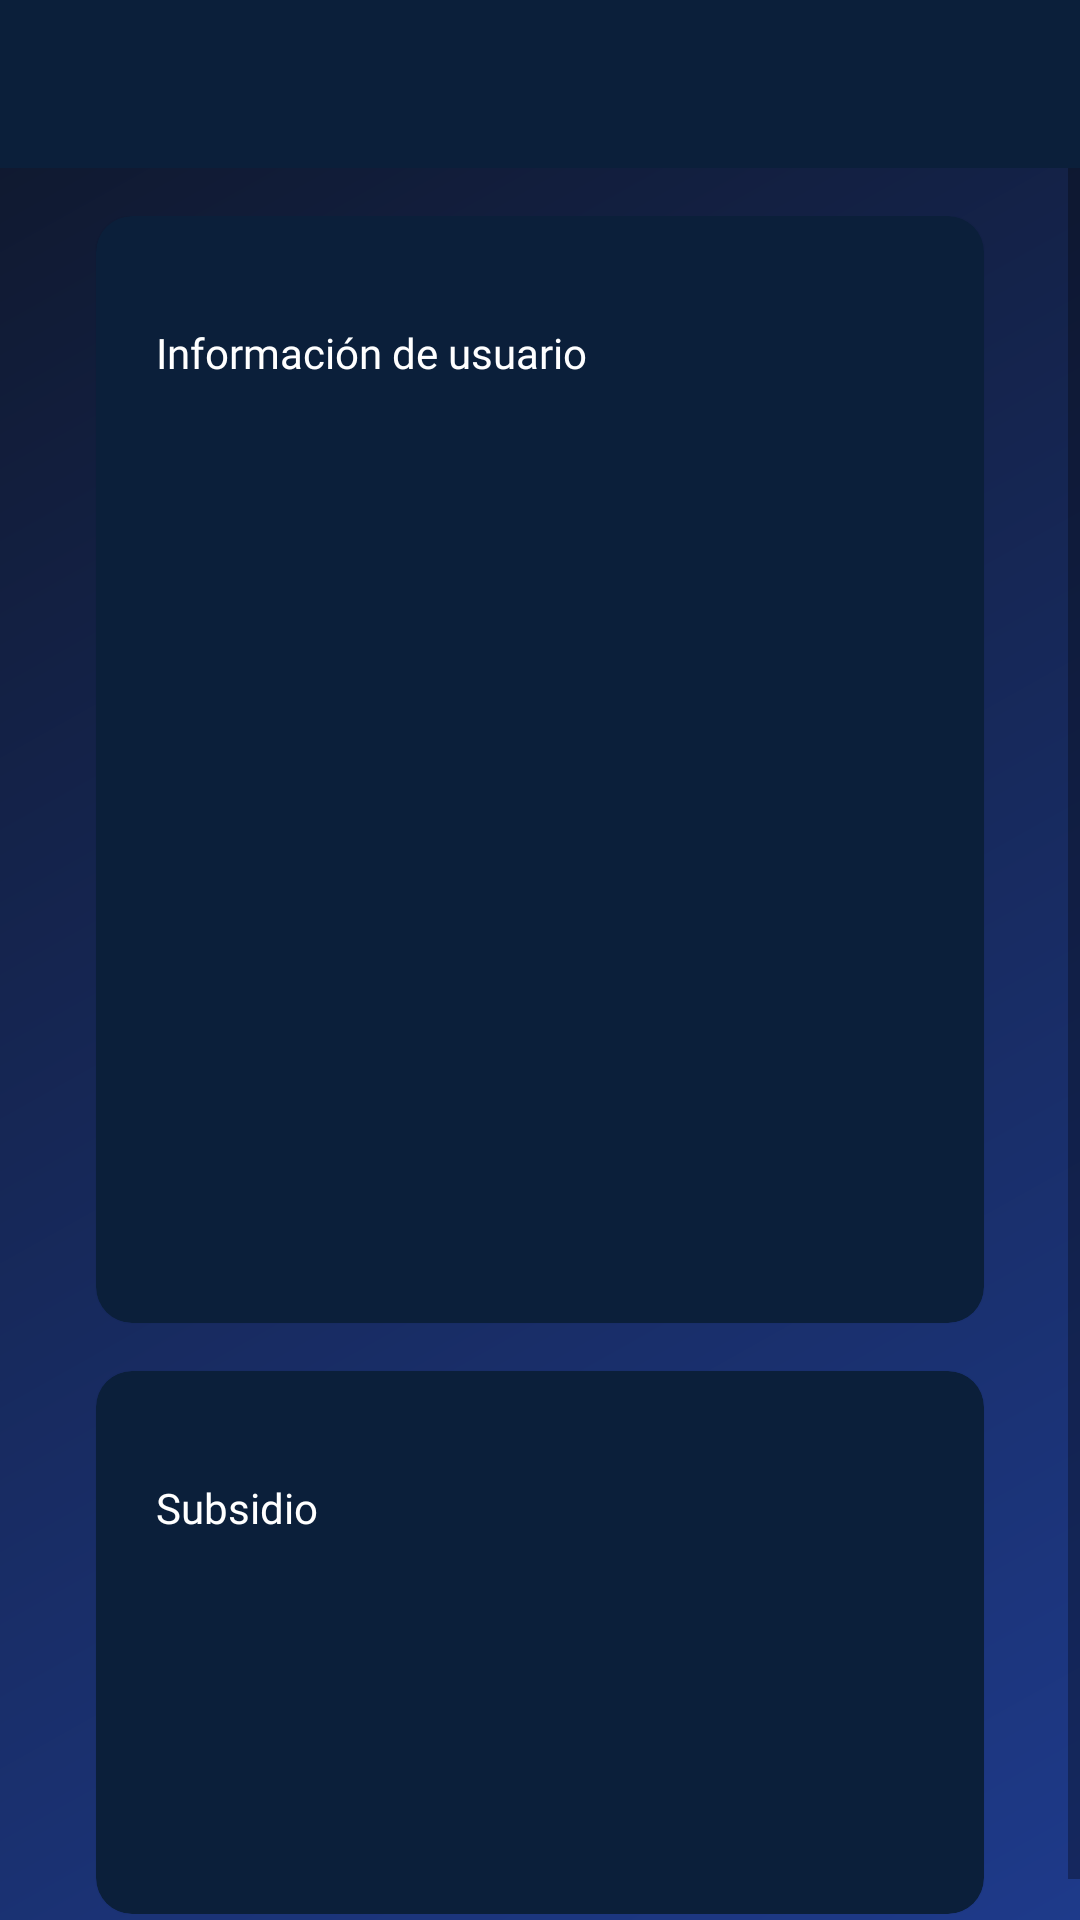

This screen was rendered from an Android layout file. Write that file and the resources it references.
<!-- AndroidManifest.xml: application theme Theme.PlataformaDeGestionDeCombustibles -->
<!-- res/layout/activity_user_information.xml -->
<?xml version="1.0" encoding="utf-8"?>
<androidx.constraintlayout.widget.ConstraintLayout xmlns:android="http://schemas.android.com/apk/res/android"
    xmlns:app="http://schemas.android.com/apk/res-auto"
    xmlns:tools="http://schemas.android.com/tools"
    android:id="@+id/main"
    android:layout_width="match_parent"
    android:layout_height="match_parent"
    android:background="@drawable/bg_gradient"
    tools:context=".ui.UserInformationActivity">

    <androidx.appcompat.widget.Toolbar
        android:id="@+id/toolbar"
        android:layout_width="match_parent"
        android:layout_height="?attr/actionBarSize"
        android:background="@color/card_background"
        android:theme="@style/ThemeOverlay.AppCompat.Dark.ActionBar"
        app:popupTheme="@style/ThemeOverlay.AppCompat.Light"
        app:layout_constraintTop_toTopOf="parent"
        app:layout_constraintStart_toStartOf="parent"
        app:layout_constraintEnd_toEndOf="parent" />

    <ScrollView
        android:layout_width="0dp"
        android:layout_height="0dp"
        app:layout_constraintTop_toBottomOf="@id/toolbar"
        app:layout_constraintBottom_toBottomOf="parent"
        app:layout_constraintStart_toStartOf="parent"
        app:layout_constraintEnd_toEndOf="parent">

        <LinearLayout
            android:layout_width="match_parent"
            android:layout_height="wrap_content"
            android:orientation="vertical"
            android:padding="16dp">

            
            <com.google.android.material.card.MaterialCardView
                android:layout_width="match_parent"
                android:layout_height="wrap_content"
                android:layout_marginStart="16dp"
                android:layout_marginEnd="16dp"
                android:layout_marginBottom="16dp"
                app:cardBackgroundColor="@color/card_background"
                app:cardCornerRadius="12dp">

                <LinearLayout
                    android:layout_width="match_parent"
                    android:layout_height="wrap_content"
                    android:orientation="vertical"
                    android:padding="20dp">


                    <TextView
                        android:id="@+id/tituloUserInformation"
                        android:layout_width="match_parent"
                        android:layout_height="wrap_content"
                        android:layout_marginTop="16dp"
                        android:text="@string/tituloUserInformation"
                        android:textColor="@android:color/white"
                        android:textSize="14sp"
                        android:fontFamily="@font/montserrat_bold"
                        android:layout_marginBottom="12dp"/>

                    <TextView android:id="@+id/txtNombre"
                        android:layout_width="match_parent"
                        android:layout_height="wrap_content"
                        android:layout_marginTop="16dp"
                        android:textColor="@android:color/white"
                        android:textSize="14sp"
                        android:fontFamily="@font/montserrat_bold"
                        android:layout_marginBottom="12dp"/>

                    <TextView android:id="@+id/txtUsername"
                        android:layout_width="match_parent"
                        android:layout_height="wrap_content"
                        android:layout_marginTop="16dp"
                        android:textColor="@android:color/white"
                        android:textSize="14sp"
                        android:fontFamily="@font/montserrat_bold"
                        android:layout_marginBottom="12dp"/>

                    <TextView android:id="@+id/txtEmail"
                        android:layout_width="match_parent"
                        android:layout_height="wrap_content"
                        android:layout_marginTop="16dp"
                        android:textColor="@android:color/white"
                        android:textSize="14sp"
                        android:fontFamily="@font/montserrat_bold"
                        android:layout_marginBottom="12dp"/>

                    <TextView android:id="@+id/txtDireccion"
                        android:layout_width="match_parent"
                        android:layout_height="wrap_content"
                        android:layout_marginTop="16dp"
                        android:textColor="@android:color/white"
                        android:textSize="14sp"
                        android:fontFamily="@font/montserrat_bold"
                        android:layout_marginBottom="12dp"/>

                    <TextView android:id="@+id/txtFecha"
                        android:layout_width="match_parent"
                        android:layout_height="wrap_content"
                        android:layout_marginTop="16dp"
                        android:textColor="@android:color/white"
                        android:textSize="14sp"
                        android:fontFamily="@font/montserrat_bold"
                        android:layout_marginBottom="12dp"/>

                    <TextView android:id="@+id/txtGenero"
                        android:layout_width="match_parent"
                        android:layout_height="wrap_content"
                        android:layout_marginTop="16dp"
                        android:textColor="@android:color/white"
                        android:textSize="14sp"
                        android:fontFamily="@font/montserrat_bold"
                        android:layout_marginBottom="12dp"/>

                </LinearLayout>
            </com.google.android.material.card.MaterialCardView>

            
            <com.google.android.material.card.MaterialCardView
                android:layout_width="match_parent"
                android:layout_height="wrap_content"
                android:layout_marginStart="16dp"
                android:layout_marginEnd="16dp"
                app:cardBackgroundColor="@color/card_background"
                app:cardCornerRadius="12dp">

                <LinearLayout
                    android:layout_width="match_parent"
                    android:layout_height="wrap_content"
                    android:orientation="vertical"
                    android:padding="20dp">

                    <TextView
                        android:id="@+id/tituloSubsidy"
                        android:text="@string/tituloSubsidy"
                        android:layout_width="match_parent"
                        android:layout_height="wrap_content"
                        android:layout_marginTop="16dp"
                        android:textColor="@android:color/white"
                        android:textSize="14sp"
                        android:fontFamily="@font/montserrat_bold"
                        android:layout_marginBottom="12dp"/>

                    <TextView
                        android:id="@+id/txtTieneSubsidio"
                        android:layout_width="match_parent"
                        android:layout_height="wrap_content"
                        android:layout_marginTop="16dp"
                        android:textColor="@android:color/white"
                        android:textSize="14sp"
                        android:fontFamily="@font/montserrat_bold"
                        android:layout_marginBottom="12dp"/>

                    <TextView
                        android:id="@+id/txtPorcentaje"
                        android:layout_width="match_parent"
                        android:layout_height="wrap_content"
                        android:layout_marginTop="16dp"
                        android:textColor="@android:color/white"
                        android:textSize="14sp"
                        android:fontFamily="@font/montserrat_bold"
                        android:layout_marginBottom="12dp"/>

                </LinearLayout>
            </com.google.android.material.card.MaterialCardView>

        </LinearLayout>
    </ScrollView>

</androidx.constraintlayout.widget.ConstraintLayout>
<!-- resources referenced by this layout -->
<resources>
  <color name="card_background">#0B1F3A</color>
  <!-- drawable bg_gradient (drawable) -->
  <?xml version="1.0" encoding="utf-8"?>
  <shape xmlns:android="http://schemas.android.com/apk/res/android">
      <gradient xmlns:android="http://schemas.android.com/apk/res/android"
          android:startColor="@color/blue_gradient_start"
          android:endColor="@color/blue_gradient_end"
          android:angle="135"/>
  </shape>
  <string name="tituloSubsidy">Subsidio</string>
  <string name="tituloUserInformation">Información de usuario</string>
  <style name="Theme.PlataformaDeGestionDeCombustibles" parent="Theme.MaterialComponents.DayNight.NoActionBar">
          
          <item name="colorPrimary">@color/purple_500</item>
          <item name="colorPrimaryVariant">@color/purple_700</item>
          <item name="colorOnPrimary">@color/white</item>
          
          <item name="colorSecondary">@color/teal_200</item>
          <item name="colorSecondaryVariant">@color/teal_700</item>
          <item name="colorOnSecondary">@color/black</item>
          
          <item name="android:statusBarColor">?attr/colorPrimaryVariant</item>
          
      </style>
  <color name="blue_gradient_start">#1E3A8A</color>
  <color name="blue_gradient_end">#0F172A</color>
  <color name="purple_500">#FF6200EE</color>
  <color name="purple_700">#FF3700B3</color>
  <color name="white">#FFFFFFFF</color>
  <color name="teal_200">#FF03DAC5</color>
  <color name="teal_700">#FF018786</color>
  <color name="black">#FF000000</color>
</resources>
